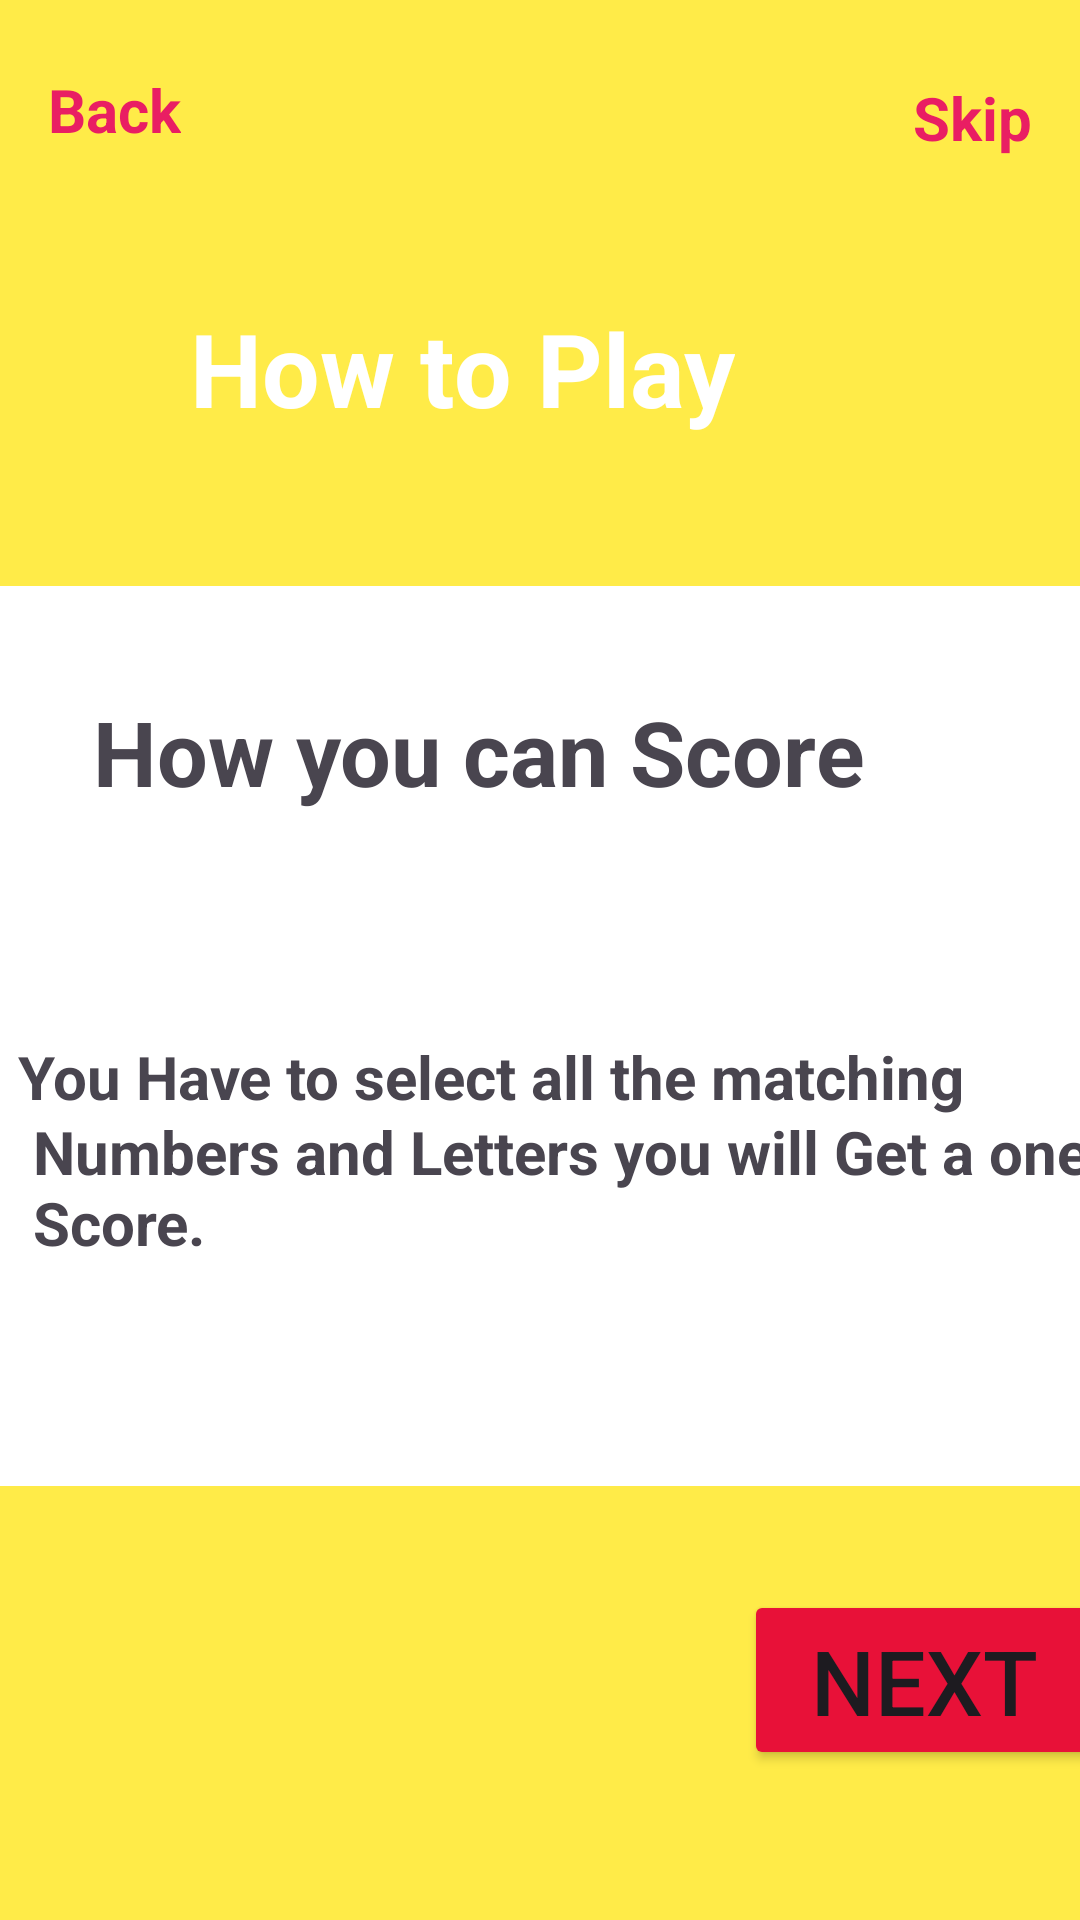

Layout XML and referenced resources for this Android screen:
<!-- AndroidManifest.xml: application theme Theme.Match_Game -->
<!-- res/layout/activity_launch03.xml -->
<?xml version="1.0" encoding="utf-8"?>
<androidx.constraintlayout.widget.ConstraintLayout xmlns:android="http://schemas.android.com/apk/res/android"
    xmlns:app="http://schemas.android.com/apk/res-auto"
    xmlns:tools="http://schemas.android.com/tools"
    android:id="@+id/main"
    android:layout_width="match_parent"
    android:layout_height="match_parent"
    android:background="@color/white"
    android:backgroundTint="@color/background"
    tools:context=".Launch03">

    <ImageView
        android:id="@+id/imageView2"
        android:layout_width="222dp"
        android:layout_height="161dp"
        android:layout_marginTop="87dp"
        android:layout_marginBottom="7dp"
        app:layout_constraintBottom_toBottomOf="parent"
        app:layout_constraintStart_toStartOf="parent"
        app:layout_constraintTop_toBottomOf="@+id/cardView"
        app:srcCompat="@drawable/e199e5ca_7d6a_472e_a445_dde2fc5a3221" />

    <Button
        android:id="@+id/nextbtn03"
        android:layout_width="120dp"
        android:layout_height="60dp"
        android:layout_marginStart="49dp"
        android:layout_marginEnd="15dp"
        android:layout_marginBottom="50dp"
        android:backgroundTint="#E81138"
        android:text="@string/nextbtn01"
        android:textSize="30sp"
        app:layout_constraintBottom_toBottomOf="parent"
        app:layout_constraintEnd_toEndOf="parent"
        app:layout_constraintStart_toEndOf="@+id/imageView2"
        app:strokeColor="@color/white"
        app:strokeWidth="4dp" />

    <TextView
        android:id="@+id/textView2"
        android:layout_width="wrap_content"
        android:layout_height="wrap_content"
        android:layout_marginTop="100dp"
        android:layout_marginEnd="115dp"
        android:text="@string/how02"
        android:textColor="@color/white"
        android:textSize="34sp"
        android:textStyle="bold"
        app:layout_constraintEnd_toEndOf="parent"
        app:layout_constraintTop_toTopOf="parent" />

    <TextView
        android:id="@+id/skipbtn03"
        android:layout_width="wrap_content"
        android:layout_height="wrap_content"
        android:layout_marginTop="16dp"
        android:layout_marginEnd="16dp"
        android:layout_marginBottom="133dp"
        android:text="@string/skipbtn01"
        android:textColor="#E91E63"
        android:textSize="20sp"
        android:textStyle="bold"
        app:layout_constraintBottom_toTopOf="@+id/cardView"
        app:layout_constraintEnd_toEndOf="parent"
        app:layout_constraintTop_toTopOf="parent" />

    <androidx.cardview.widget.CardView
        android:id="@+id/cardView"
        android:layout_width="400dp"
        android:layout_height="300dp"
        android:layout_marginStart="6dp"
        android:layout_marginTop="50dp"
        android:layout_marginEnd="5dp"
        app:cardCornerRadius="15dp"
        app:layout_constraintEnd_toEndOf="parent"
        app:layout_constraintStart_toStartOf="parent"
        app:layout_constraintTop_toBottomOf="@+id/textView2">

        <TextView
            android:id="@+id/textView4"
            android:layout_width="wrap_content"
            android:layout_height="wrap_content"
            android:layout_marginLeft="50dp"
            android:layout_marginTop="35dp"
            android:text="@string/findsym"
            android:textSize="30sp"
            android:textStyle="bold" />

        <TextView
            android:id="@+id/textView5"
            android:layout_width="wrap_content"
            android:layout_height="wrap_content"
            android:layout_marginLeft="25dp"
            android:layout_marginTop="150dp"
            android:text="@string/findsym2"
            android:textSize="20sp"
            android:textStyle="bold" />

        <TextView
            android:id="@+id/textView6"
            android:layout_width="wrap_content"
            android:layout_height="wrap_content"
            android:layout_marginLeft="30dp"
            android:layout_marginTop="175dp"
            android:text="@string/findsym3"
            android:textSize="20sp"
            android:textStyle="bold" />
    </androidx.cardview.widget.CardView>

    <TextView
        android:id="@+id/backbtn03"
        android:layout_width="wrap_content"
        android:layout_height="wrap_content"
        android:layout_marginStart="16dp"
        android:layout_marginTop="23dp"
        android:text="@string/backbtn01"
        android:textColor="#E91E63"
        android:textSize="20sp"
        android:textStyle="bold"
        app:layout_constraintStart_toStartOf="parent"
        app:layout_constraintTop_toTopOf="parent" />

</androidx.constraintlayout.widget.ConstraintLayout>
<!-- resources referenced by this layout -->
<resources>
  <color name="background">#EEFFEB3B</color>
  <color name="white">#FFFFFFFF</color>
  <string name="backbtn01">Back</string>
  <string name="findsym">How you can Score</string>
  <string name="findsym2">You Have to select all the matching</string>
  <string name="findsym3">Numbers and Letters you will Get a one Score.</string>
  <string name="how02">How to Play</string>
  <string name="nextbtn01">Next</string>
  <string name="skipbtn01">Skip</string>
  <style name="Theme.Match_Game" parent="Base.Theme.Match_Game" />
  <style name="Base.Theme.Match_Game" parent="Theme.Material3.DayNight.NoActionBar">
          
          
      </style>
</resources>
